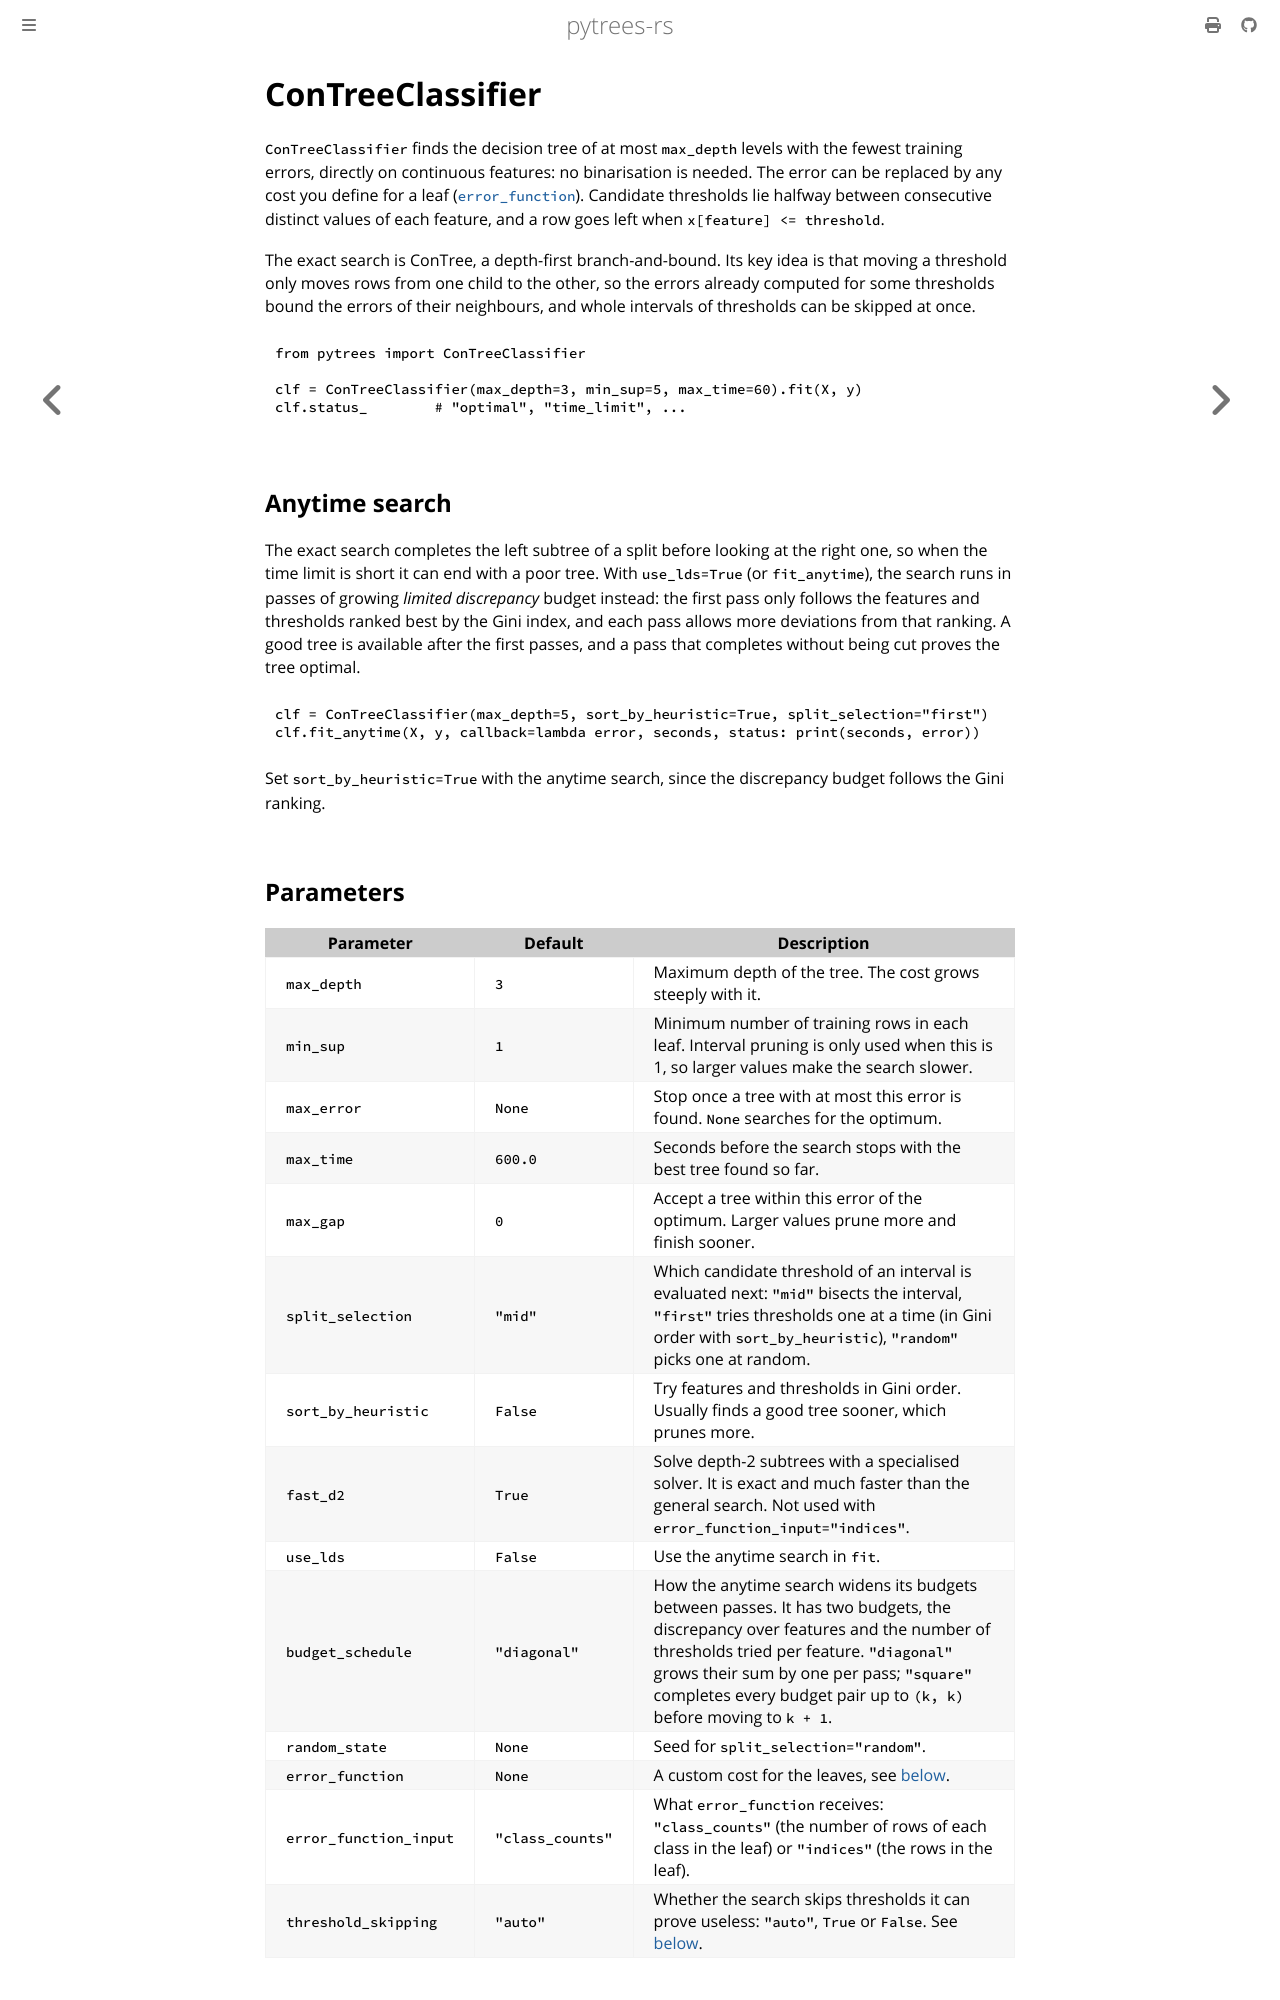

repository: haroldks/pytrees-rs · page: estimators/contree.html · generator: mdbook

# ConTreeClassifier

`ConTreeClassifier` finds the decision tree of at most `max_depth` levels with
the fewest training errors, directly on continuous features: no binarisation
is needed. The error can be replaced by any cost you define for a leaf
([`error_function`](#custom-error-functions)). Candidate thresholds lie halfway between consecutive distinct
values of each feature, and a row goes left when `x[feature] <= threshold`.

The exact search is ConTree, a depth-first branch-and-bound. Its key idea is
that moving a threshold only moves rows from one child to the other, so the
errors already computed for some thresholds bound the errors of their
neighbours, and whole intervals of thresholds can be skipped at once.

```python
from pytrees import ConTreeClassifier

clf = ConTreeClassifier(max_depth=3, min_sup=5, max_time=60).fit(X, y)
clf.status_        # "optimal", "time_limit", ...
```

## Anytime search

The exact search completes the left subtree of a split before looking at the
right one, so when the time limit is short it can end with a poor tree. With
`use_lds=True` (or `fit_anytime`), the search runs in passes of growing
*limited discrepancy* budget instead: the first pass only follows the features
and thresholds ranked best by the Gini index, and each pass allows more
deviations from that ranking. A good tree is available after the first passes,
and a pass that completes without being cut proves the tree optimal.

```python
clf = ConTreeClassifier(max_depth=5, sort_by_heuristic=True, split_selection="first")
clf.fit_anytime(X, y, callback=lambda error, seconds, status: print(seconds, error))
```

Set `sort_by_heuristic=True` with the anytime search, since the discrepancy
budget follows the Gini ranking.

## Parameters

| Parameter | Default | Description |
|---|---|---|
| `max_depth` | `3` | Maximum depth of the tree. The cost grows steeply with it. |
| `min_sup` | `1` | Minimum number of training rows in each leaf. Interval pruning is only used when this is 1, so larger values make the search slower. |
| `max_error` | `None` | Stop once a tree with at most this error is found. `None` searches for the optimum. |
| `max_time` | `600.0` | Seconds before the search stops with the best tree found so far. |
| `max_gap` | `0` | Accept a tree within this error of the optimum. Larger values prune more and finish sooner. |
| `split_selection` | `"mid"` | Which candidate threshold of an interval is evaluated next: `"mid"` bisects the interval, `"first"` tries thresholds one at a time (in Gini order with `sort_by_heuristic`), `"random"` picks one at random. |
| `sort_by_heuristic` | `False` | Try features and thresholds in Gini order. Usually finds a good tree sooner, which prunes more. |
| `fast_d2` | `True` | Solve depth-2 subtrees with a specialised solver. It is exact and much faster than the general search. Not used with `error_function_input="indices"`. |
| `use_lds` | `False` | Use the anytime search in `fit`. |
| `budget_schedule` | `"diagonal"` | How the anytime search widens its budgets between passes. It has two budgets, the discrepancy over features and the number of thresholds tried per feature. `"diagonal"` grows their sum by one per pass; `"square"` completes every budget pair up to `(k, k)` before moving to `k + 1`. |
| `random_state` | `None` | Seed for `split_selection="random"`. |
| `error_function` | `None` | A custom cost for the leaves, see [below](#custom-error-functions). |
| `error_function_input` | `"class_counts"` | What `error_function` receives: `"class_counts"` (the number of rows of each class in the leaf) or `"indices"` (the rows in the leaf). |
| `threshold_skipping` | `"auto"` | Whether the search skips thresholds it can prove useless: `"auto"`, `True` or `False`. See [below](#threshold-skipping). |
